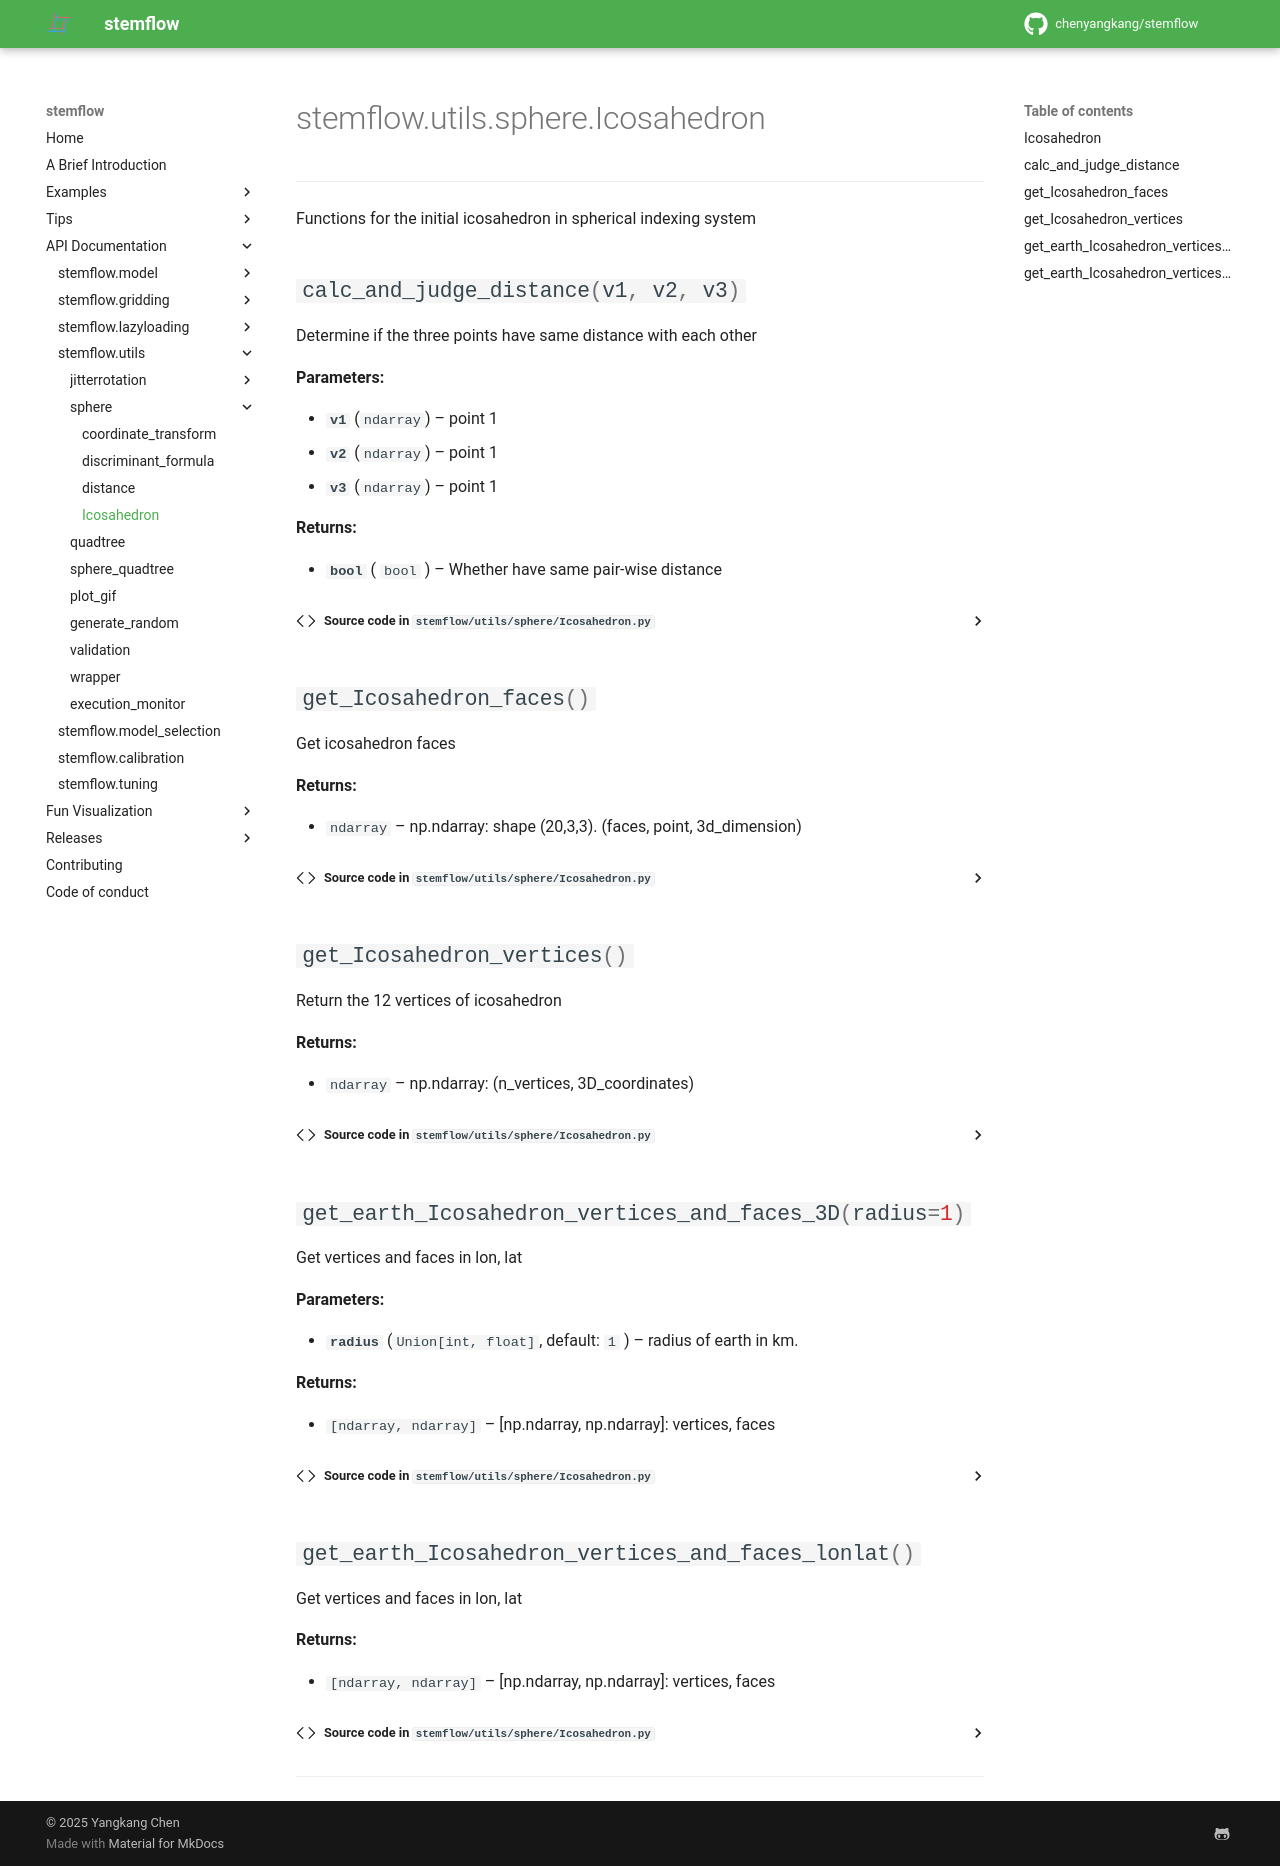

repository: chenyangkang/stemflow · page: API_Documentation/utils/sphere/stemflow.utils.sphere.Icosahedron.html · generator: mkdocs

# stemflow.utils.sphere.Icosahedron

---
::: stemflow.utils.sphere.Icosahedron
---
